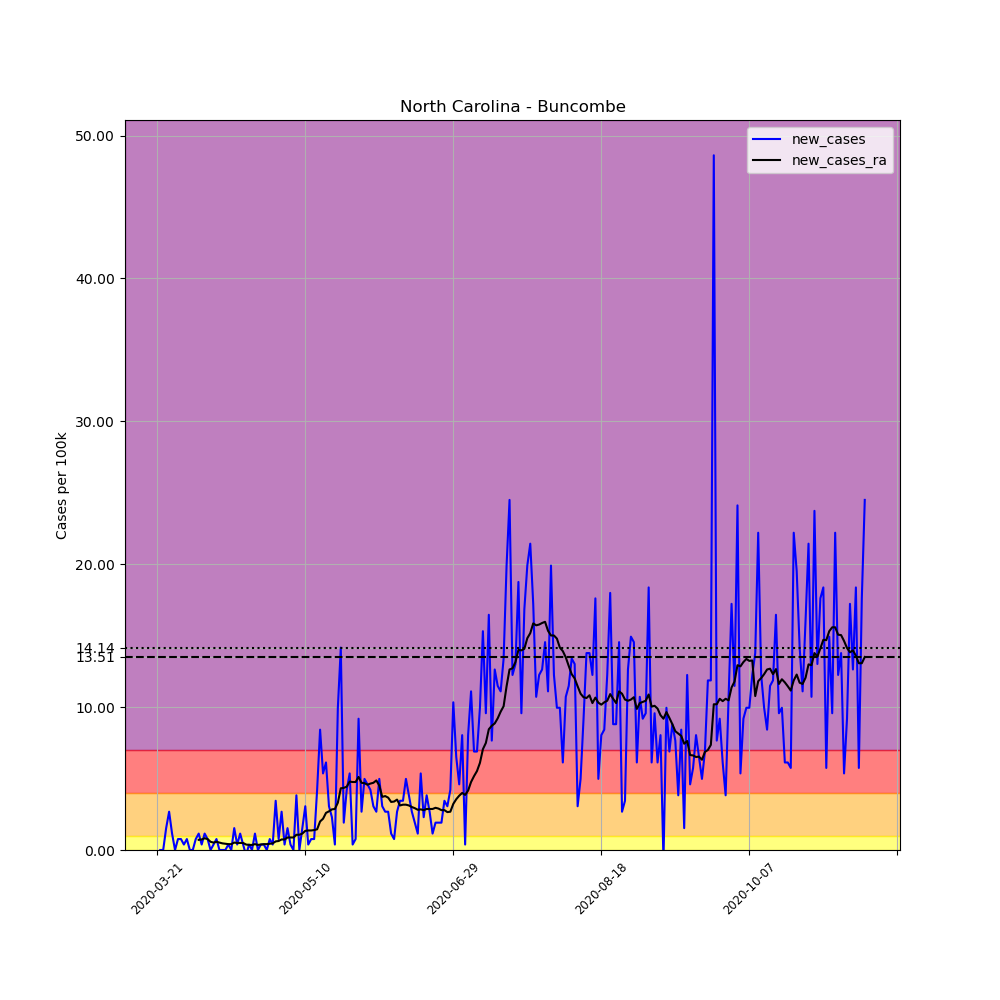

Source data for this figure (header and first rows):
, date, county, state, fips, cases, deaths, COUNTY, STNAME, CTYNAME, POPESTIMATE2019, per_100k, new_cases, new_cases_ra
240460, 2020-03-21, Buncombe, North Carolina, 37021, 1, 0, 21, North Carolina, Buncombe, 261191, 0.3829, , 
240461, 2020-03-22, Buncombe, North Carolina, 37021, 1, 0, 21, North Carolina, Buncombe, 261191, 0.3829, 0.0, 
240462, 2020-03-23, Buncombe, North Carolina, 37021, 1, 0, 21, North Carolina, Buncombe, 261191, 0.3829, 0.0, 
240463, 2020-03-24, Buncombe, North Carolina, 37021, 5, 0, 21, North Carolina, Buncombe, 261191, 1.914, 1.531, 
240464, 2020-03-25, Buncombe, North Carolina, 37021, 12, 0, 21, North Carolina, Buncombe, 261191, 4.594, 2.68, 
240465, 2020-03-26, Buncombe, North Carolina, 37021, 15, 0, 21, North Carolina, Buncombe, 261191, 5.743, 1.149, 
240466, 2020-03-27, Buncombe, North Carolina, 37021, 15, 0, 21, North Carolina, Buncombe, 261191, 5.743, 0.0, 
240467, 2020-03-28, Buncombe, North Carolina, 37021, 17, 0, 21, North Carolina, Buncombe, 261191, 6.509, 0.7657, 
240468, 2020-03-29, Buncombe, North Carolina, 37021, 19, 1, 21, North Carolina, Buncombe, 261191, 7.274, 0.7657, 
240469, 2020-03-30, Buncombe, North Carolina, 37021, 20, 1, 21, North Carolina, Buncombe, 261191, 7.657, 0.3829, 
240470, 2020-03-31, Buncombe, North Carolina, 37021, 22, 1, 21, North Carolina, Buncombe, 261191, 8.423, 0.7657, 
240471, 2020-04-01, Buncombe, North Carolina, 37021, 22, 1, 21, North Carolina, Buncombe, 261191, 8.423, 0.0, 
240472, 2020-04-02, Buncombe, North Carolina, 37021, 22, 1, 21, North Carolina, Buncombe, 261191, 8.423, 0.0, 
240473, 2020-04-03, Buncombe, North Carolina, 37021, 24, 1, 21, North Carolina, Buncombe, 261191, 9.189, 0.7657, 
240474, 2020-04-04, Buncombe, North Carolina, 37021, 27, 1, 21, North Carolina, Buncombe, 261191, 10.34, 1.149, 0.711
240475, 2020-04-05, Buncombe, North Carolina, 37021, 28, 1, 21, North Carolina, Buncombe, 261191, 10.72, 0.3829, 0.7384
240476, 2020-04-06, Buncombe, North Carolina, 37021, 31, 1, 21, North Carolina, Buncombe, 261191, 11.87, 1.149, 0.8204
240477, 2020-04-07, Buncombe, North Carolina, 37021, 33, 1, 21, North Carolina, Buncombe, 261191, 12.63, 0.7657, 0.7657
240478, 2020-04-08, Buncombe, North Carolina, 37021, 33, 1, 21, North Carolina, Buncombe, 261191, 12.63, 0.0, 0.5743
240479, 2020-04-09, Buncombe, North Carolina, 37021, 34, 1, 21, North Carolina, Buncombe, 261191, 13.02, 0.3829, 0.5196
240480, 2020-04-10, Buncombe, North Carolina, 37021, 36, 2, 21, North Carolina, Buncombe, 261191, 13.78, 0.7657, 0.5743
240481, 2020-04-11, Buncombe, North Carolina, 37021, 36, 2, 21, North Carolina, Buncombe, 261191, 13.78, 0.0, 0.5196
240482, 2020-04-12, Buncombe, North Carolina, 37021, 36, 2, 21, North Carolina, Buncombe, 261191, 13.78, 0.0, 0.4649
240483, 2020-04-13, Buncombe, North Carolina, 37021, 36, 3, 21, North Carolina, Buncombe, 261191, 13.78, 0.0, 0.4376
240484, 2020-04-14, Buncombe, North Carolina, 37021, 37, 3, 21, North Carolina, Buncombe, 261191, 14.17, 0.3829, 0.4102
240485, 2020-04-15, Buncombe, North Carolina, 37021, 37, 3, 21, North Carolina, Buncombe, 261191, 14.17, 0.0, 0.4102
240486, 2020-04-16, Buncombe, North Carolina, 37021, 41, 3, 21, North Carolina, Buncombe, 261191, 15.7, 1.531, 0.5196
240487, 2020-04-17, Buncombe, North Carolina, 37021, 42, 3, 21, North Carolina, Buncombe, 261191, 16.08, 0.3829, 0.4923
240488, 2020-04-18, Buncombe, North Carolina, 37021, 45, 3, 21, North Carolina, Buncombe, 261191, 17.23, 1.149, 0.4923
240489, 2020-04-19, Buncombe, North Carolina, 37021, 46, 3, 21, North Carolina, Buncombe, 261191, 17.61, 0.3829, 0.4923
240490, 2020-04-20, Buncombe, North Carolina, 37021, 45, 3, 21, North Carolina, Buncombe, 261191, 17.23, -0.3829, 0.3829
240491, 2020-04-21, Buncombe, North Carolina, 37021, 46, 3, 21, North Carolina, Buncombe, 261191, 17.61, 0.3829, 0.3555
240492, 2020-04-22, Buncombe, North Carolina, 37021, 46, 3, 21, North Carolina, Buncombe, 261191, 17.61, 0.0, 0.3555
240493, 2020-04-23, Buncombe, North Carolina, 37021, 49, 3, 21, North Carolina, Buncombe, 261191, 18.76, 1.149, 0.4102
240494, 2020-04-24, Buncombe, North Carolina, 37021, 49, 3, 21, North Carolina, Buncombe, 261191, 18.76, 0.0, 0.3555
240495, 2020-04-25, Buncombe, North Carolina, 37021, 50, 3, 21, North Carolina, Buncombe, 261191, 19.14, 0.3829, 0.3829
240496, 2020-04-26, Buncombe, North Carolina, 37021, 51, 3, 21, North Carolina, Buncombe, 261191, 19.53, 0.3829, 0.4102
240497, 2020-04-27, Buncombe, North Carolina, 37021, 51, 3, 21, North Carolina, Buncombe, 261191, 19.53, 0.0, 0.4102
240498, 2020-04-28, Buncombe, North Carolina, 37021, 53, 4, 21, North Carolina, Buncombe, 261191, 20.29, 0.7657, 0.4376
240499, 2020-04-29, Buncombe, North Carolina, 37021, 54, 4, 21, North Carolina, Buncombe, 261191, 20.67, 0.3829, 0.4649
240500, 2020-04-30, Buncombe, North Carolina, 37021, 63, 4, 21, North Carolina, Buncombe, 261191, 24.12, 3.446, 0.6016
240501, 2020-05-01, Buncombe, North Carolina, 37021, 65, 4, 21, North Carolina, Buncombe, 261191, 24.89, 0.7657, 0.629
240502, 2020-05-02, Buncombe, North Carolina, 37021, 72, 4, 21, North Carolina, Buncombe, 261191, 27.57, 2.68, 0.7384
240503, 2020-05-03, Buncombe, North Carolina, 37021, 73, 4, 21, North Carolina, Buncombe, 261191, 27.95, 0.3829, 0.7384
240504, 2020-05-04, Buncombe, North Carolina, 37021, 77, 4, 21, North Carolina, Buncombe, 261191, 29.48, 1.531, 0.8751
240505, 2020-05-05, Buncombe, North Carolina, 37021, 78, 4, 21, North Carolina, Buncombe, 261191, 29.86, 0.3829, 0.8751
240506, 2020-05-06, Buncombe, North Carolina, 37021, 78, 4, 21, North Carolina, Buncombe, 261191, 29.86, 0.0, 0.8751
240507, 2020-05-07, Buncombe, North Carolina, 37021, 88, 4, 21, North Carolina, Buncombe, 261191, 33.69, 3.829, 1.067
240508, 2020-05-08, Buncombe, North Carolina, 37021, 88, 4, 21, North Carolina, Buncombe, 261191, 33.69, 0.0, 1.067
240509, 2020-05-09, Buncombe, North Carolina, 37021, 92, 4, 21, North Carolina, Buncombe, 261191, 35.22, 1.531, 1.149
240510, 2020-05-10, Buncombe, North Carolina, 37021, 100, 4, 21, North Carolina, Buncombe, 261191, 38.29, 3.063, 1.34
240511, 2020-05-11, Buncombe, North Carolina, 37021, 101, 4, 21, North Carolina, Buncombe, 261191, 38.67, 0.3829, 1.367
240512, 2020-05-12, Buncombe, North Carolina, 37021, 103, 4, 21, North Carolina, Buncombe, 261191, 39.43, 0.7657, 1.367
240513, 2020-05-13, Buncombe, North Carolina, 37021, 105, 4, 21, North Carolina, Buncombe, 261191, 40.2, 0.7657, 1.395
240514, 2020-05-14, Buncombe, North Carolina, 37021, 116, 4, 21, North Carolina, Buncombe, 261191, 44.41, 4.211, 1.449
240515, 2020-05-15, Buncombe, North Carolina, 37021, 138, 4, 21, North Carolina, Buncombe, 261191, 52.83, 8.423, 1.996
240516, 2020-05-16, Buncombe, North Carolina, 37021, 152, 4, 21, North Carolina, Buncombe, 261191, 58.19, 5.36, 2.188
240517, 2020-05-17, Buncombe, North Carolina, 37021, 168, 4, 21, North Carolina, Buncombe, 261191, 64.32, 6.126, 2.598
240518, 2020-05-18, Buncombe, North Carolina, 37021, 176, 4, 21, North Carolina, Buncombe, 261191, 67.38, 3.063, 2.707
240519, 2020-05-19, Buncombe, North Carolina, 37021, 182, 6, 21, North Carolina, Buncombe, 261191, 69.68, 2.297, 2.844
... 180 more rows
